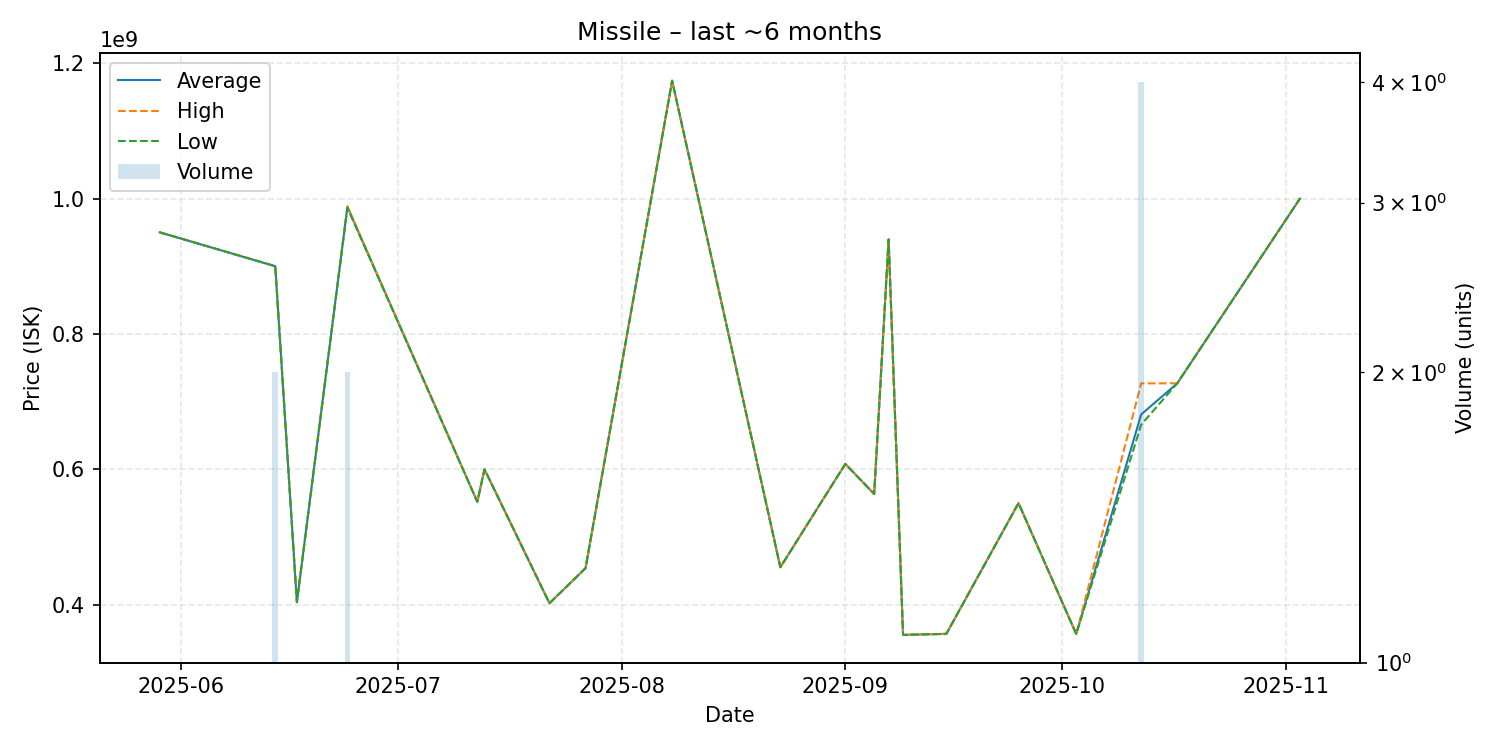

The file beside this chart, header and first rows:
date, average, highest, lowest, order_count, volume
2025-05-29, 950000000, 950000000, 950000000, 1, 1
2025-06-14, 900000000, 900000000, 900000000, 1, 2
2025-06-17, 403700000, 403700000, 403700000, 1, 1
2025-06-24, 987500000, 988500000, 986500000, 2, 2
2025-07-12, 552000000, 552000000, 552000000, 1, 1
2025-07-13, 600000000, 600000000, 600000000, 1, 1
2025-07-22, 402100000, 402100000, 402100000, 1, 1
2025-07-27, 453900000, 453900000, 453900000, 1, 1
2025-08-08, 1174000000, 1174000000, 1174000000, 1, 1
2025-08-23, 455300000, 455300000, 455300000, 1, 1
2025-09-01, 607900000, 607900000, 607900000, 1, 1
2025-09-05, 563500000, 563500000, 563500000, 1, 1
2025-09-07, 939500000, 939500000, 939500000, 1, 1
2025-09-09, 355400000, 355400000, 355400000, 1, 1
2025-09-15, 356900000, 356900000, 356900000, 1, 1
2025-09-25, 550000000, 550000000, 550000000, 1, 1
2025-10-03, 356700000, 356700000, 356700000, 1, 1
2025-10-12, 681000000, 726900000, 665900000, 4, 4
2025-10-17, 727000000, 727000000, 727000000, 1, 1
2025-11-03, 999800000, 999800000, 999800000, 1, 1
